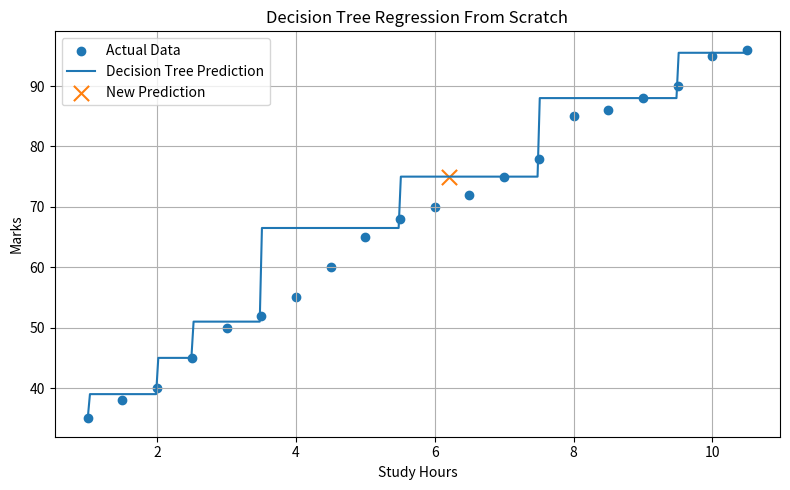

Write the Python code that produced this figure.
# ============================================================
# EXPERIMENT 5A : DECISION TREE CLASSIFICATION FROM SCRATCH
# ============================================================
import numpy as np
from collections import Counter

class Node:
    def __init__(
        self,
        feature=None,
        threshold=None,
        left=None,
        right=None,
        value=None
    ):
        self.feature = feature
        self.threshold = threshold
        self.left = left
        self.right = right
        self.value = value

class DecisionTreeClassifierScratch:
    def __init__(self,
        max_depth=3,
        min_samples_split=2
    ):
        self.max_depth = max_depth
        self.min_samples_split = min_samples_split
        self.root = None

    # -----------------------------------------
    # Calculate Entropy
    # -----------------------------------------
    def entropy(self, y):
        if len(y) == 0:
            return 0

        counts = np.bincount(y)
        probabilities = (
            counts[counts > 0] / len(y)
        )
        entropy = -np.sum(
            probabilities *
            np.log2(probabilities)
        )
        return entropy

    # -----------------------------------------
    # Calculate Information Gain
    # -----------------------------------------
    def information_gain(
        self,
        y,
        y_left,
        y_right
    ):
        parent_entropy = self.entropy(y)
        n = len(y)
        n_left = len(y_left)
        n_right = len(y_right)

        if (
            n_left == 0 or
            n_right == 0
        ):
            return 0

        weighted_entropy = (
            (n_left / n) *
            self.entropy(y_left)
            +
            (n_right / n) *
            self.entropy(y_right)
        )

        gain = (
            parent_entropy -
            weighted_entropy
        )
        return gain

    # --------------------------------------------
    # Find Best Split
    # --------------------------------------------
    def best_split(self, X, y):
        best_gain = -1
        best_feature = None
        best_threshold = None
        n_samples, n_features = X.shape

        for feature in range(n_features):
            feature_values = X[:, feature]
            thresholds = np.unique(
                feature_values
            )

            for threshold in thresholds:
                left_indices = (
                    feature_values <= threshold
                )
                right_indices = (
                    feature_values > threshold
                )

                y_left = y[left_indices]
                y_right = y[right_indices]

                if (
                    len(y_left) == 0 or
                    len(y_right) == 0
                ):
                    continue

                gain = self.information_gain(
                    y,
                    y_left,
                    y_right
                )

                if gain > best_gain:
                    best_gain = gain
                    best_feature = feature
                    best_threshold = threshold

        return (
            best_feature,
            best_threshold,
            best_gain
        )

    # Build Decision Tree
    def build_tree(
        self,
        X,
        y,
        depth=0
    ):
        n_samples = len(y)
        n_classes = len(
            np.unique(y)
        )

        if (
            depth >= self.max_depth
            or n_classes == 1
            or n_samples < self.min_samples_split
        ):
            leaf_value = Counter(
                y
            ).most_common(1)[0][0]
            return Node(
                value=leaf_value
            )

        (
            feature,
            threshold,
            gain
        ) = self.best_split(
            X,
            y
        )

        if (
            feature is None
            or gain <= 0
        ):
            # NOTE: PDF shows most_common(1)[0][1] here,
            # which appears to be an extraction/typo error.
            # The correct majority-class label is [0][0].
            leaf_value = Counter(
                y
            ).most_common(1)[0][0]
            return Node(
                value=leaf_value
            )

        left_indices = X[:, feature] <= threshold
        right_indices = X[:, feature] > threshold

        left = self.build_tree(
            X[left_indices],
            y[left_indices],
            depth + 1
        )
        right = self.build_tree(
            X[right_indices],
            y[right_indices],
            depth + 1
        )

        return Node(
            feature=feature,
            threshold=threshold,
            left=left,
            right=right
        )

    # Fit
    def fit(self, X, y):
        X = np.array(X, dtype=float)
        y = np.array(y, dtype=int)
        self.root = self.build_tree(
            X,
            y
        )

    # --------------------------------------------
    # Predict One Sample
    # --------------------------------------------
    def predict_one(self, x, node):
        if node.value is not None:
            return node.value

        if (
            x[node.feature]
            <= node.threshold
        ):
            return self.predict_one(
                x,
                node.left
            )

        return self.predict_one(
            x,
            node.right
        )

    # --------------------------------------------
    # Predict Multiple Samples
    # --------------------------------------------
    def predict(self, X):
        X = np.array(X, dtype=float)
        predictions = []

        for x in X:
            predictions.append(
                self.predict_one(
                    x,
                    self.root
                )
            )

        return np.array(predictions)

# ===============================================================
# Dataset
# ===============================================================
X = np.array([
    [1, 55],
    [2, 60],
    [3, 65],
    [4, 70],
    [5, 75],
    [6, 80],
    [7, 85],
    [8, 90]
])

y = np.array([
    0, 0, 0, 1,
    1, 1, 1, 1
])

# ===============================================================
# Train-Test Split
# ===============================================================
X_train = X[:6]
y_train = y[:6]

X_test = X[6:]
y_test = y[6:]

print("Training Data:")
print(X_train)

print("\nTraining Labels:")
print(y_train)

print("\nTesting Data:")
print(X_test)

print("\nTesting Labels:")
print(y_test)

# ============================================================
# Create Model
# ============================================================
tree = DecisionTreeClassifierScratch(
    max_depth=3
)

# ============================================================
# Initial Entropy
# ============================================================
initial_entropy = tree.entropy(
    y_train
)

print("\nInitial Entropy:")
print(
    round(
        initial_entropy,
        4
    )
)

# ============================================================
# Best Split
# ============================================================
(
    feature,
    threshold,
    gain
) = tree.best_split(
    X_train,
    y_train
)

print("\nBest Split")
print("------------------")
print(
    "Feature Index :",
    feature
)
print(
    "Threshold :",
    threshold
)
print(
    "Information Gain :",
    round(
        gain,
        4
    )
)

# ============================================================
# Train
# ============================================================
tree.fit(
    X_train,
    y_train
)

# ============================================================
# Prediction
# ============================================================
y_pred = tree.predict(
    X_test
)

# ============================================================
# Results
# ============================================================
print("\nActual Labels :")
print(y_test)

print("\nPredicted Labels :")
print(y_pred)

# ============================================================
# Accuracy
# ============================================================
accuracy = np.mean(
    y_test == y_pred
)

print(
    "\nAccuracy :",
    round(
        accuracy,
        4
    )
)
print(
    "Accuracy (%):",
    round(
        accuracy * 100,
        2
    )
)

# ============================================================
# EXPERIMENT 5B : DECISION TREE REGRESSION FROM SCRATCH
# ============================================================
import numpy as np
import matplotlib.pyplot as plt

# ============================================================
# Step 1: Create Synthetic Dataset
# ============================================================
# X = Study Hours, y = Marks
X = np.array([
    [1.0], [1.5], [2.0], [2.5], [3.0],
    [3.5], [4.0], [4.5], [5.0], [5.5],
    [6.0], [6.5], [7.0], [7.5], [8.0],
    [8.5], [9.0], [9.5], [10.0], [10.5]
], dtype=float)

y = np.array([
    35, 38, 40, 45, 50,
    52, 55, 60, 65, 68,
    70, 72, 75, 78, 85,
    86, 88, 90, 95, 96
], dtype=float)

print("Dataset Shape:", X.shape)

# ============================================================
# Step 2: Train-Test Split From Scratch
# ============================================================
np.random.seed(42)

indices = np.random.permutation(len(X))
train_size = int(0.80 * len(X))

train_indices = indices[:train_size]
test_indices = indices[train_size:]

X_train, y_train = X[train_indices], y[train_indices]
X_test, y_test = X[test_indices], y[test_indices]

print("Training Samples:", len(X_train))
print("Testing Samples:", len(X_test))

# ============================================================
# Step 3: Tree Node
# ============================================================
class Node:
    def __init__(self, feature=None, threshold=None,
                 left=None, right=None, value=None):
        self.feature = feature        # splitting feature index
        self.threshold = threshold    # splitting threshold
        self.left = left              # left subtree
        self.right = right            # right subtree
        self.value = value            # leaf prediction (mean)

# ============================================================
# Step 4: Decision Tree Regressor From Scratch
# ============================================================
class DecisionTreeRegressorScratch:

    def __init__(self, max_depth=3, min_samples_split=2):
        self.max_depth = max_depth
        self.min_samples_split = min_samples_split
        self.root = None

    # ----------------------------
    # Mean Squared Error
    # ----------------------------
    def mse(self, y):
        if len(y) == 0:
            return 0
        mean_value = np.mean(y)
        return np.mean((y - mean_value) ** 2)

    # ----------------------------
    # Weighted MSE
    # ----------------------------
    def weighted_mse(self, y_left, y_right):
        n = len(y_left) + len(y_right)
        if n == 0:
            return 0
        return (
            (len(y_left) / n) * self.mse(y_left)
            + (len(y_right) / n) * self.mse(y_right)
        )

    # ----------------------------
    # Find Best Split
    # ----------------------------
    def best_split(self, X, y):
        best_mse = np.inf
        best_feature = None
        best_threshold = None

        n_samples, n_features = X.shape

        for feature in range(n_features):
            feature_values = X[:, feature]
            thresholds = np.unique(feature_values)

            for threshold in thresholds:
                left_indices = feature_values <= threshold
                right_indices = feature_values > threshold

                y_left = y[left_indices]
                y_right = y[right_indices]

                if len(y_left) == 0 or len(y_right) == 0:
                    continue

                split_mse = self.weighted_mse(y_left, y_right)

                if split_mse < best_mse:
                    best_mse = split_mse
                    best_feature = feature
                    best_threshold = threshold

        return best_feature, best_threshold, best_mse

    # ----------------------------
    # Build Tree (Recursion)
    # ----------------------------
    def build_tree(self, X, y, depth=0):
        n_samples = len(y)

        if n_samples == 0:
            return Node(value=0.0)

        # Stopping conditions -> leaf node
        if (depth >= self.max_depth
                or n_samples < self.min_samples_split
                or np.all(y == y[0])):
            return Node(value=np.mean(y))

        feature, threshold, split_mse = self.best_split(X, y)

        # No valid split -> leaf node
        if feature is None:
            return Node(value=np.mean(y))

        left_indices = X[:, feature] <= threshold
        right_indices = X[:, feature] > threshold

        left_child = self.build_tree(X[left_indices], y[left_indices], depth + 1)
        right_child = self.build_tree(X[right_indices], y[right_indices], depth + 1)

        return Node(feature=feature, threshold=threshold,
                    left=left_child, right=right_child)

    # ----------------------------
    # Train
    # ----------------------------
    def fit(self, X, y):
        self.root = self.build_tree(X, y, depth=0)

    # ----------------------------
    # Predict One Sample
    # ----------------------------
    def predict_one(self, x, node):
        if node.value is not None:
            return node.value

        if x[node.feature] <= node.threshold:
            return self.predict_one(x, node.left)
        else:
            return self.predict_one(x, node.right)

    # ----------------------------
    # Predict All Samples
    # ----------------------------
    def predict(self, X):
        return np.array([self.predict_one(x, self.root) for x in X])

# ============================================================
# Step 5: Create and Train the Model
# ============================================================
model = DecisionTreeRegressorScratch(max_depth=3, min_samples_split=2)
model.fit(X_train, y_train)

print("\nDecision Tree Regression Model Trained Successfully.")

# ============================================================
# Step 6: Display Tree Structure
# ============================================================
def print_tree(node, indent=""):
    if node.value is not None:
        print(indent + "Leaf -> Prediction:", round(node.value, 4))
        return
    print(indent + f"X[{node.feature}] <= {node.threshold}")
    print(indent + "Left:")
    print_tree(node.left, indent + "  ")
    print(indent + "Right:")
    print_tree(node.right, indent + "  ")

print("\n===================================")
print("TREE STRUCTURE")
print("===================================")
print_tree(model.root)

# ============================================================
# Step 7: Make Predictions
# ============================================================
y_pred = model.predict(X_test)

print("\n===================================")
print("ACTUAL VS PREDICTED")
print("===================================")
print("Hours\tActual\tPredicted")
for i in range(len(y_test)):
    print(f"{X_test[i, 0]:.1f}\t{y_test[i]:.2f}\t{y_pred[i]:.2f}")

# ============================================================
# Step 8: Performance Measures
# ============================================================
errors = y_test - y_pred

mae = np.mean(np.abs(errors))
mse = np.mean(errors ** 2)
rmse = np.sqrt(mse)

ss_res = np.sum(errors ** 2)
ss_tot = np.sum((y_test - np.mean(y_test)) ** 2)
r2 = 1 - (ss_res / ss_tot)

print("\n===================================")
print("DECISION TREE REGRESSION PERFORMANCE")
print("===================================")
print("MAE :", round(mae, 4))
print("MSE :", round(mse, 4))
print("RMSE:", round(rmse, 4))
print("R2  :", round(r2, 4))

# ============================================================
# Step 9: Predict a New Observation
# ============================================================
new_hours = 6.2
new_prediction = model.predict(np.array([[new_hours]]))[0]

print("\n===================================")
print("NEW PREDICTION")
print("===================================")
print("Study Hours:", new_hours)
print("Predicted Marks:", round(new_prediction, 2))

# ============================================================
# Step 10: Plot Actual vs Tree Prediction
# ============================================================
X_grid = np.linspace(X.min(), X.max(), 300).reshape(-1, 1)
y_grid = model.predict(X_grid)

plt.figure(figsize=(8, 5))
plt.scatter(X, y, label="Actual Data")
plt.plot(X_grid, y_grid, label="Decision Tree Prediction")
plt.scatter(new_hours, new_prediction, marker="x", s=120,
            label="New Prediction")
plt.xlabel("Study Hours")
plt.ylabel("Marks")
plt.title("Decision Tree Regression From Scratch")
plt.legend()
plt.grid(True)
plt.tight_layout()
plt.show()
